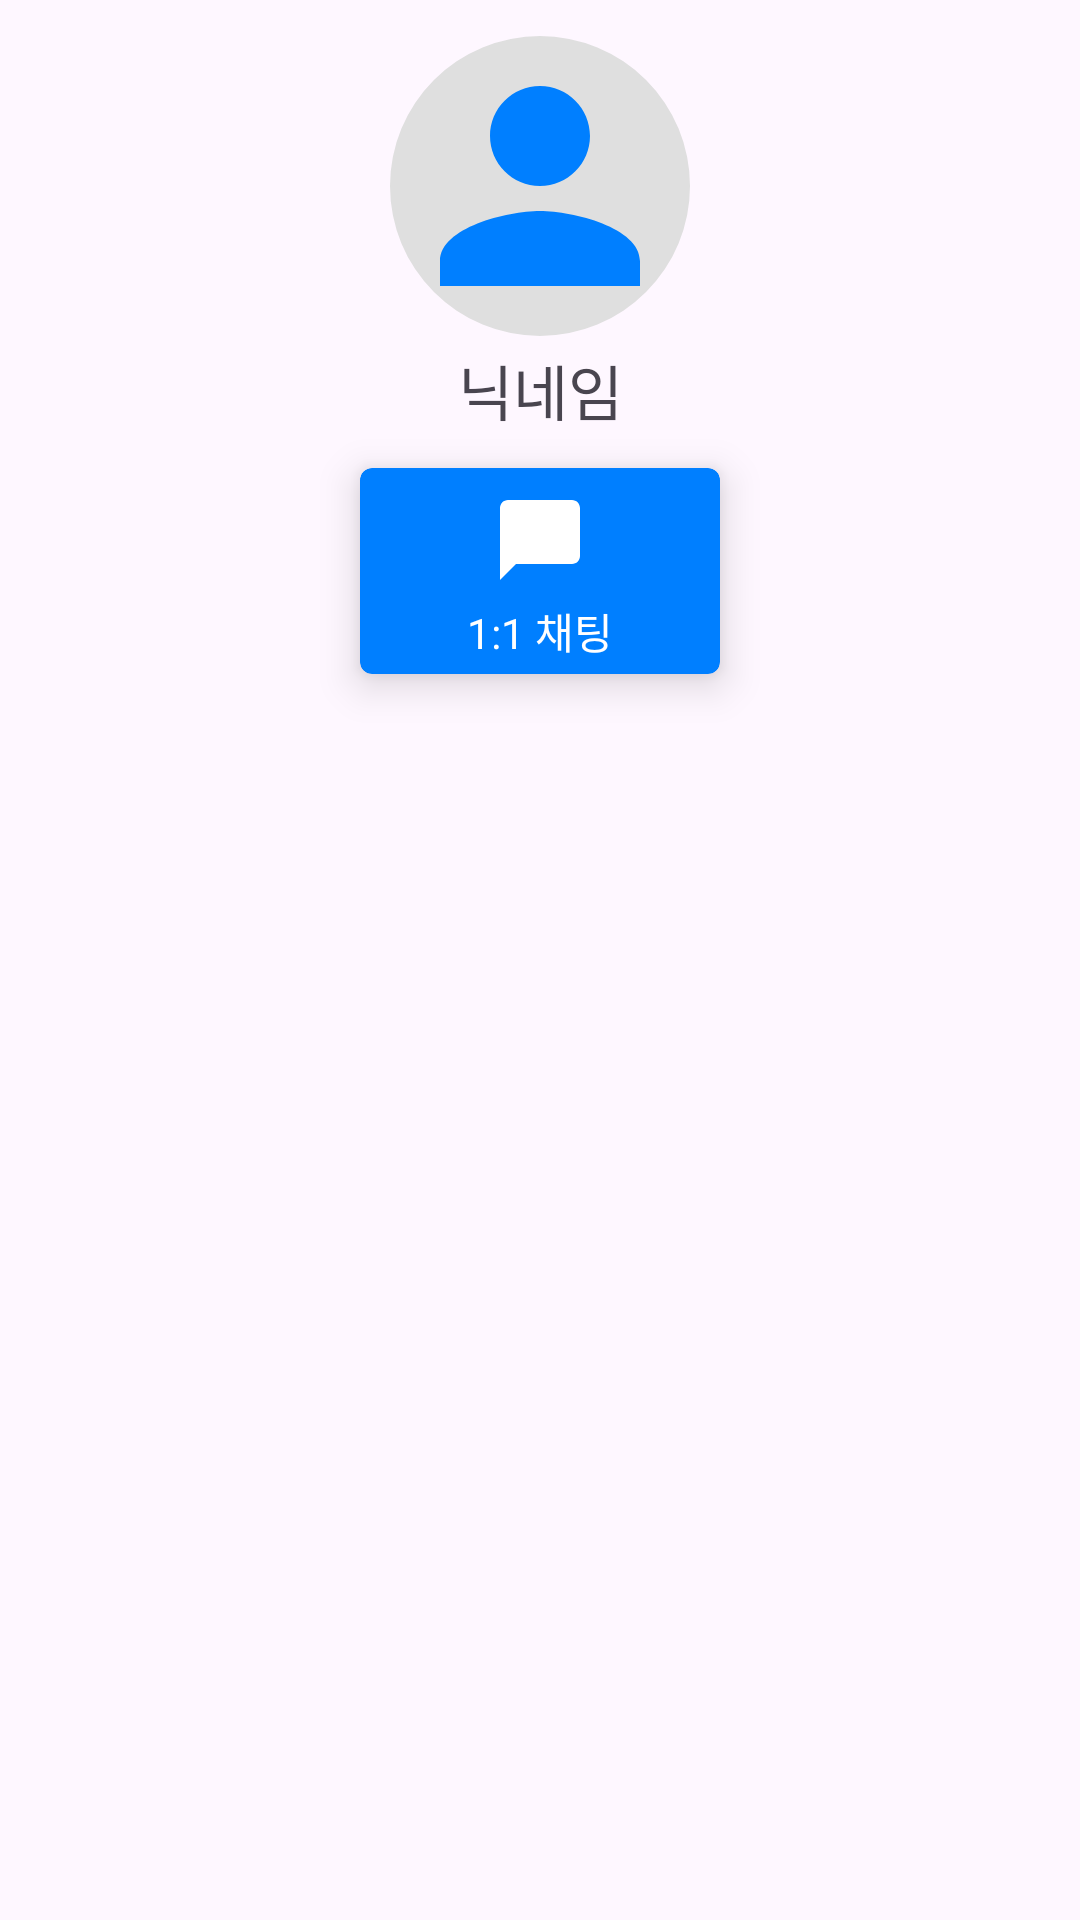

The Android layout XML behind this screen, and the referenced resources:
<!-- AndroidManifest.xml: application theme Theme.ChatAppSample -->
<!-- res/layout/dialog_main_user_click.xml -->
<?xml version="1.0" encoding="utf-8"?>
<androidx.constraintlayout.widget.ConstraintLayout xmlns:android="http://schemas.android.com/apk/res/android"
    xmlns:app="http://schemas.android.com/apk/res-auto"
    android:layout_width="match_parent"
    android:layout_height="match_parent"
    android:paddingVertical="12dp">

    <com.google.android.material.imageview.ShapeableImageView
        android:id="@+id/iv_dialog_main_user_profile_image"
        android:layout_width="100dp"
        android:layout_height="100dp"
        android:src="@drawable/ic_baseline_person_24"
        app:layout_constraintEnd_toEndOf="parent"
        app:layout_constraintStart_toStartOf="parent"
        app:layout_constraintTop_toTopOf="parent"
        app:shapeAppearance="@style/ShapeAppearanceOverlay.App.Circle"
        android:background="@color/light_grey_dfdfdf"/>

    <com.google.android.material.textview.MaterialTextView
        android:id="@+id/tv_dialog_main_user_profile_name"
        android:layout_width="wrap_content"
        android:layout_height="36dp"
        android:gravity="center"
        android:text="@string/name"
        android:textSize="20dp"
        app:layout_constraintStart_toStartOf="@id/iv_dialog_main_user_profile_image"
        app:layout_constraintEnd_toEndOf="@id/iv_dialog_main_user_profile_image"
        app:layout_constraintTop_toBottomOf="@id/iv_dialog_main_user_profile_image" />

    <com.google.android.material.card.MaterialCardView
        android:id="@+id/cv_dialog_main_user_chat"
        style="@style/CardView.Custom"
        android:layout_width="120dp"
        android:layout_height="wrap_content"
        android:layout_marginTop="8dp"
        app:layout_constraintStart_toStartOf="parent"
        app:layout_constraintEnd_toEndOf="parent"
        app:layout_constraintTop_toBottomOf="@id/tv_dialog_main_user_profile_name">

        <androidx.constraintlayout.widget.ConstraintLayout
            android:layout_width="match_parent"
            android:layout_height="match_parent"
            android:padding="4dp">

            <com.google.android.material.imageview.ShapeableImageView
                android:id="@+id/iv_dialog_main_user_chat_indicator"
                android:layout_width="40dp"
                android:layout_height="40dp"
                android:padding="4dp"
                android:tint="@color/white"
                android:src="@drawable/ic_baseline_chat_bubble_24"
                app:layout_constraintEnd_toEndOf="parent"
                app:layout_constraintStart_toStartOf="parent"
                app:layout_constraintTop_toTopOf="parent" />

            <com.google.android.material.textview.MaterialTextView
                android:layout_width="wrap_content"
                android:layout_height="wrap_content"
                android:gravity="center"
                android:text="1:1 채팅"
                android:textColor="@color/white"
                app:layout_constraintEnd_toEndOf="parent"
                app:layout_constraintStart_toStartOf="parent"
                app:layout_constraintTop_toBottomOf="@id/iv_dialog_main_user_chat_indicator" />

        </androidx.constraintlayout.widget.ConstraintLayout>
    </com.google.android.material.card.MaterialCardView>

</androidx.constraintlayout.widget.ConstraintLayout>
<!-- resources referenced by this layout -->
<resources>
  <color name="light_grey_dfdfdf">#DFDFDF</color>
  <color name="white">#FFFFFFFF</color>
  <!-- drawable ic_baseline_chat_bubble_24 (drawable) -->
  <vector android:height="24dp" android:tint="#007FFF"
      android:viewportHeight="24" android:viewportWidth="24"
      android:width="24dp" xmlns:android="http://schemas.android.com/apk/res/android">
      <path android:fillColor="@android:color/white" android:pathData="M20,2H4c-1.1,0 -2,0.9 -2,2v18l4,-4h14c1.1,0 2,-0.9 2,-2V4c0,-1.1 -0.9,-2 -2,-2z"/>
  </vector>
  <!-- drawable ic_baseline_person_24 (drawable) -->
  <vector android:height="24dp" android:tint="#007FFF"
      android:viewportHeight="24" android:viewportWidth="24"
      android:width="24dp" xmlns:android="http://schemas.android.com/apk/res/android">
      <path android:fillColor="@android:color/white" android:pathData="M12,12c2.21,0 4,-1.79 4,-4s-1.79,-4 -4,-4 -4,1.79 -4,4 1.79,4 4,4zM12,14c-2.67,0 -8,1.34 -8,4v2h16v-2c0,-2.66 -5.33,-4 -8,-4z"/>
  </vector>
  <string name="name">닉네임</string>
  <style name="CardView.Custom" parent="Widget.Material3.CardView.Filled">
          <item name="cardBackgroundColor">@color/skyblue</item>
          <item name="cardCornerRadius">4dp</item>
          <item name="cardElevation">8dp</item>
      </style>
  <style name="ShapeAppearanceOverlay.App.Circle" parent="">
          <item name="cornerSize">50%</item>
      </style>
  <style name="Theme.ChatAppSample" parent="Base.Theme.ChatAppSample" />
  <color name="skyblue">#007FFF</color>
  <style name="Base.Theme.ChatAppSample" parent="Theme.Material3.Light.NoActionBar">
          
          <item name="colorPrimary">@color/skyblue</item>
          <item name="colorAccent">@color/black</item>
      </style>
  <color name="black">#FF000000</color>
</resources>
